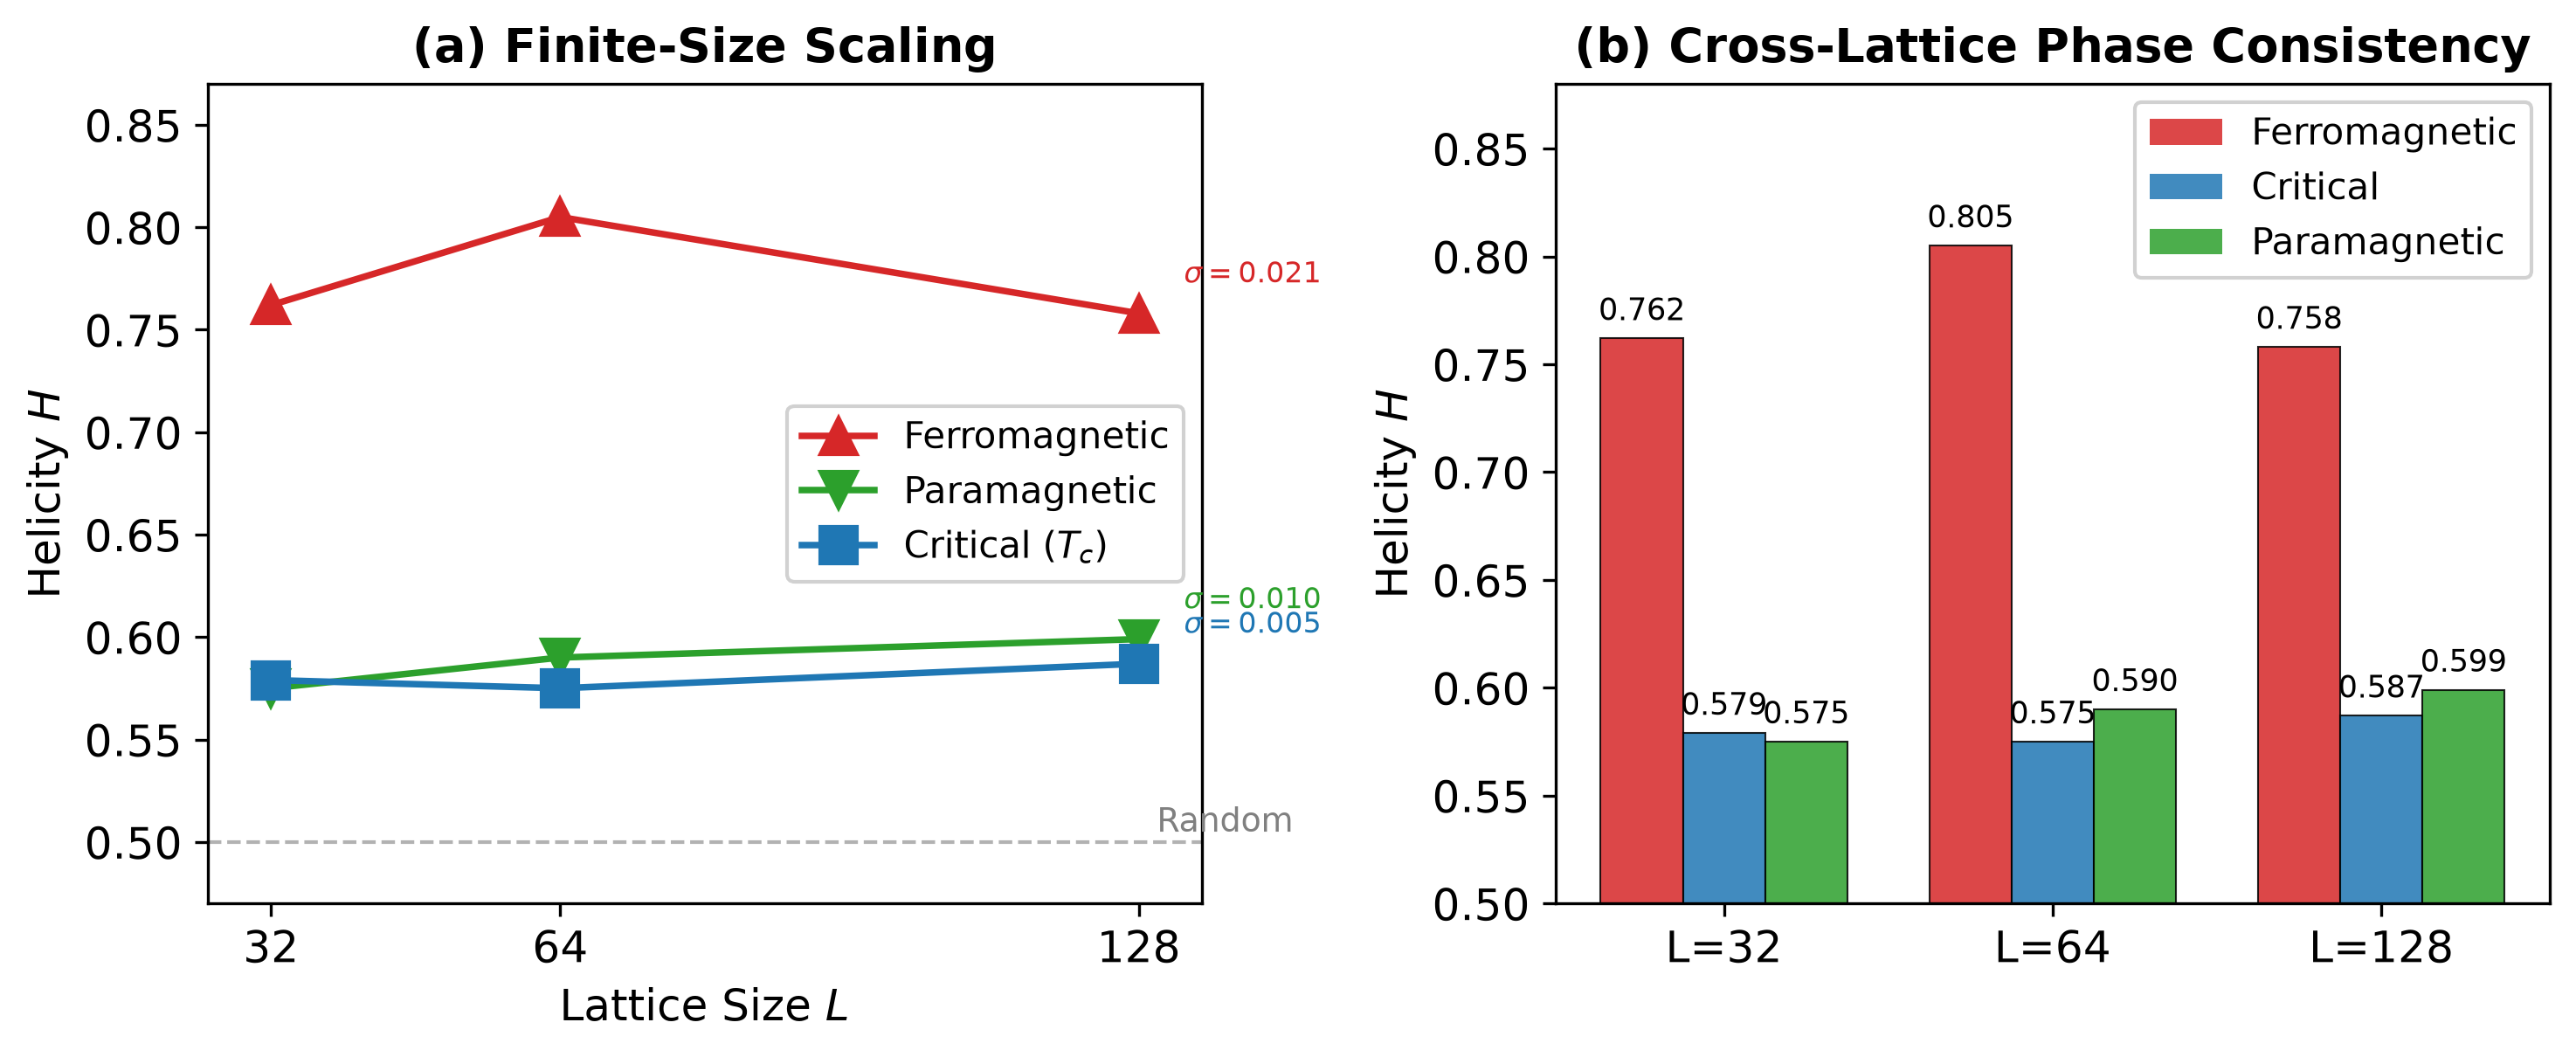

This chart was generated by the following Python code:
"""Figure 2: Finite-size scaling — Critical helicity vs L."""
import matplotlib
matplotlib.use('Agg')
import matplotlib.pyplot as plt
import numpy as np

plt.rcParams.update({'font.size': 12, 'font.family': 'serif', 'font.serif': ['Times New Roman']})

L_vals = [32, 64, 128]
H_ferro = [0.762, 0.805, 0.758]
H_crit = [0.579, 0.575, 0.587]
H_para = [0.575, 0.590, 0.599]

fig, (ax1, ax2) = plt.subplots(1, 2, figsize=(10, 4.2))

# Panel (a): H vs L for all phases
for phase, vals, label, color, marker in [
    ('FERRO', H_ferro, 'Ferromagnetic', '#d62728', '^'),
    ('PARA', H_para, 'Paramagnetic', '#2ca02c', 'v'),
    ('CRITICAL', H_crit, 'Critical ($T_c$)', '#1f77b4', 's'),
]:
    ax1.plot(L_vals, vals, '-o', color=color, marker=marker, markersize=10,
             linewidth=1.8, label=label, zorder=3)

ax1.axhline(y=0.5, color='k', linestyle='--', alpha=0.3, linewidth=1)
ax1.text(130, 0.505, 'Random', fontsize=9, color='gray')

ax1.set_xlabel('Lattice Size $L$', fontsize=12)
ax1.set_ylabel('Helicity $H$', fontsize=12)
ax1.set_title('(a) Finite-Size Scaling', fontsize=13, fontweight='bold')
ax1.legend(loc='best', framealpha=0.9, fontsize=10)
ax1.set_xlim(25, 135)
ax1.set_ylim(0.47, 0.87)
ax1.set_xticks(L_vals)

# Annotate σ(L)
for vals, color, phase in [(H_ferro, '#d62728', 'FERRO'),
                              (H_crit, '#1f77b4', 'CRITICAL'),
                              (H_para, '#2ca02c', 'PARA')]:
    sigma = np.std(vals)
    ax1.annotate(f'$\\sigma = {sigma:.3f}$', xy=(128, vals[-1]),
                xytext=(133, vals[-1]+0.015), fontsize=8, color=color)

# Panel (b): Cross-lattice comparison
x_labels = ['L=32', 'L=64', 'L=128']
x = np.arange(len(x_labels))
width = 0.25

for i, (phase, vals, color) in enumerate([
    ('FERRO', H_ferro, '#d62728'),
    ('CRITICAL', H_crit, '#1f77b4'),
    ('PARA', H_para, '#2ca02c'),
]):
    bars = ax2.bar(x + i*width, vals, width, color=color, alpha=0.85, edgecolor='k', linewidth=0.5)
    for bar, val in zip(bars, vals):
        ax2.text(bar.get_x() + bar.get_width()/2., bar.get_height() + 0.005,
                f'{val:.3f}', ha='center', va='bottom', fontsize=8.5)

ax2.set_xticks(x + width)
ax2.set_xticklabels(x_labels)
ax2.set_ylabel('Helicity $H$', fontsize=12)
ax2.set_title('(b) Cross-Lattice Phase Consistency', fontsize=13, fontweight='bold')
ax2.set_ylim(0.50, 0.88)

# Legend
from matplotlib.patches import Patch
legend_elements = [
    Patch(facecolor='#d62728', alpha=0.85, label='Ferromagnetic'),
    Patch(facecolor='#1f77b4', alpha=0.85, label='Critical'),
    Patch(facecolor='#2ca02c', alpha=0.85, label='Paramagnetic'),
]
ax2.legend(handles=legend_elements, loc='upper right', framealpha=0.9, fontsize=10)

plt.tight_layout()
plt.savefig('output/arxiv/ising_naf_paper/figures/fig2_finite_size_scaling.pdf',
            dpi=300, bbox_inches='tight')
plt.savefig('output/arxiv/ising_naf_paper/figures/fig2_finite_size_scaling.png',
            dpi=300, bbox_inches='tight')
print("Figure 2 saved.")
